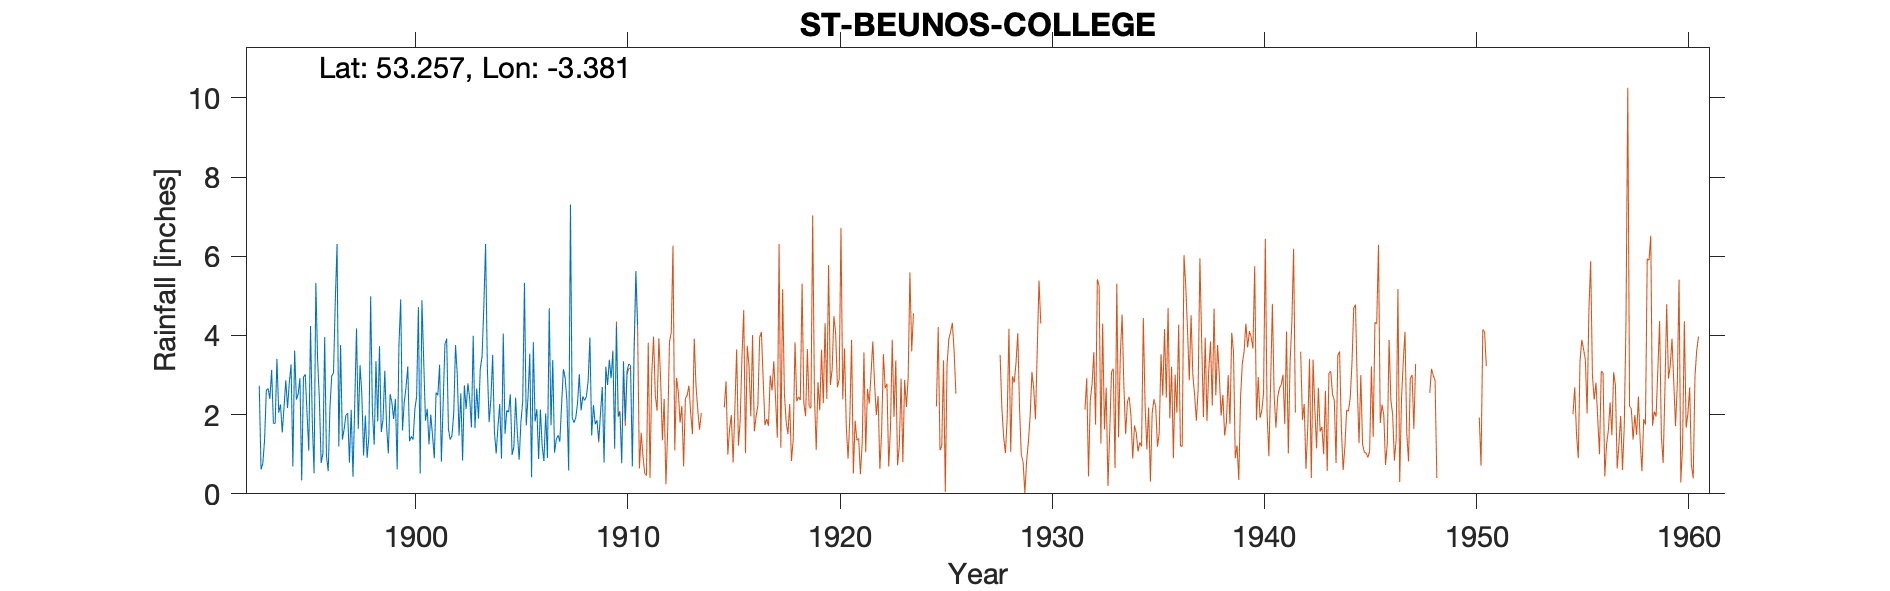

Values plotted in this chart, from the file beside it:
ST-BEUNOS-COLLEGE-OLD-GAUGE, , , , , , , , , , , , , , , , , , , , , , , 
Grid ref, SJ080742, Long, -3.381, Lat, 53.26, Elevation, 490, ft., , , , , , , , , , , , , , , 
Station no, 4282, , , , , , , , , , , , , , , , , , , , , , 
, 1890, 1891, 1892, 1893, 1894, 1895, 1896, 1897, 1898, 1899, 1900, 1901, 1902, 1903, 1904, 1905, 1906, 1907, 1908, 1909, 1910, 1911, 1912
January, , , , , 2.05, 2.92, 0.78, 1.37, 0.97, 3.11, 2.69, 2.15, 1.63, 2.42, 2.38, 0.98, 3.83, 1.04, 1.92, 1.86, 1.95, , 
February, , , , 2.73, 2.26, 0.34, 1.02, 1.63, 1.98, 1.72, 3.22, 1.25, 1.37, 1.68, 3.51, 1.18, 1.83, 1.38, 2.28, 1.35, 2.05, , 
March, , , , 0.62, 1.55, 2.95, 3.96, 1.99, 0.91, 1.02, 1.33, 2, 1.47, 3.99, 1.56, 2.43, 2.14, 1.48, 3.02, 2.04, 0.79, , 
April, , , , 0.76, 2.18, 3.02, 0.96, 2.04, 1.45, 2.52, 1.45, 1.47, 2.04, 1.66, 1.02, 1.51, 0.88, 1.32, 2.11, 2.7, 3.35, , 
May, , , , 1.36, 2.87, 2.05, 0.57, 0.79, 4.99, 2.31, 1.37, 0.9, 3.76, 2.66, 1.69, 0.86, 2.13, 2.26, 2.46, 0.8, 1.88, , 
June, , , , 2.62, 2.17, 1.09, 2.21, 2.12, 2.06, 1.89, 2.13, 2.56, 3, 1.9, 2.27, 1.82, 1.2, 3.15, 2.36, 3.21, 3.1, , 
July, , , , 2.66, 2.81, 4.24, 2.98, 0.43, 1.24, 2.4, 2.46, 2.49, 1.47, 3.16, 0.89, 2.34, 0.83, 2.93, 2.45, 2.75, 3.28, , 
August, , , , 2.4, 3.27, 1.81, 3.06, 2.26, 3.35, 0.62, 4.72, 3.26, 2.54, 3.46, 4.05, 5.33, 2.03, 2.35, 2.85, 3.38, 3.24, , 
September, , , , 3.13, 0.69, 0.52, 4.88, 4.18, 1.83, 3.76, 0.51, 0.81, 0.84, 4.72, 1.52, 1.73, 0.91, 0.59, 3.95, 2.92, 0.69, , 
October, , , , 1.78, 3.62, 5.33, 6.31, 1.64, 3.73, 4.91, 4.89, 2.28, 2.74, 6.31, 2.11, 2.44, 4.69, 7.31, 1.47, 3.6, 3.69, , 
November, , , , 1.78, 2.38, 3.39, 1.2, 3.25, 1.56, 1.6, 3.37, 3.77, 2.14, 3.19, 2.06, 3.54, 1.73, 1.92, 2.24, 1.14, 5.63, , 
December, , , , 3.41, 2.52, 2.39, 3.76, 2.52, 1.88, 2.31, 1.85, 3.92, 2.79, 1.81, 2.51, 0.42, 3.38, 1.8, 1.76, 4.25, 4.26, , 
Total, , , , , 28.37, 30.05, 31.69, 24.22, 25.95, 28.17, 29.99, 26.86, 25.79, 36.96, 25.57, 24.58, 25.58, 27.53, 28.87, 30, 33.91, , 
NGR is from 1950s record and is the coll…, , , , , , , , , , , , , , , , , , , , , , , 
